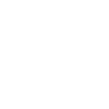
t = 0.00 s
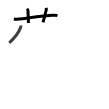
t = 3.75 s
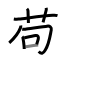
t = 7.50 s
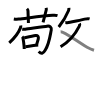
t = 11.50 s
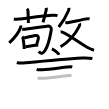
t = 15.25 s
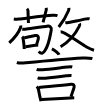
t = 19.00 s

The animated SVG that drew these frames (rendered in a browser with its animation timeline set to each time). Animation: 19 SMIL elements (animate=19); one cycle of 19.00 s.

<svg width="109px" height="109px" viewBox="0 0 px 109px" xmlns="http://www.w3.org/2000/svg" xmlns:xlink="http://www.w3.org/1999/xlink" xml:space="preserve" version="1.1"  baseProfile="full">
<path d="M13.82,18.95c1.81,0.3,3.39,0.27,4.95,0.1c8.01-0.88,25.64-3.31,33.99-3.74c1.59-0.08,3.2-0.18,4.74,0.28" style="fill:none;stroke:black;stroke-width:3;opacity:0">
  <animate attributeType="CSS" attributeName="opacity" from="0" to="1" begin="0s" dur="1s" repeatCount="Indefinite" fill="freeze" />
</path>
<path d="M26.95,8.7c0.61,0.61,1.02,1.55,1.04,2.16c0.13,5.26,0.38,7.64,0.43,12.22" style="fill:none;stroke:black;stroke-width:3;opacity:0">
  <animate attributeType="CSS" attributeName="opacity" from="0" to="1" begin="1s" dur="1s" repeatCount="Indefinite" fill="freeze" />
</path>
<path d="M46.08,7.89c0.17,0.63,0.38,1.09,0.2,1.87c-1.08,4.53-2.05,8.28-3.22,12.54" style="fill:none;stroke:black;stroke-width:3;opacity:0">
  <animate attributeType="CSS" attributeName="opacity" from="0" to="1" begin="2s" dur="1s" repeatCount="Indefinite" fill="freeze" />
</path>
<path d="M20.75,25.5c0.09,0.83,0,1.63-0.3,2.4c-1.45,3.73-5.2,9.6-11.2,14.88" style="fill:none;stroke:black;stroke-width:3;opacity:0">
  <animate attributeType="CSS" attributeName="opacity" from="0" to="1" begin="3s" dur="1s" repeatCount="Indefinite" fill="freeze" />
</path>
<path d="M22.19,29.2c1.18,0.17,2.26,0.1,3.17-0.04c3.39-0.49,19.5-2.58,21.61-2.95c2.77-0.49,4.87,0.83,4.28,3.84C49.7,38,49.18,43.58,45.29,50.1c-1.93,3.23-3.61,4.54-6.59,1.42" style="fill:none;stroke:black;stroke-width:3;opacity:0">
  <animate attributeType="CSS" attributeName="opacity" from="0" to="1" begin="4s" dur="1s" repeatCount="Indefinite" fill="freeze" />
</path>
<path d="M22.18,36.66c0.58,0.54,0.87,1.23,0.88,2.07c0.37,1.69,0.71,4.19,0.95,6.98c0.1,1.13,0.18,2.07,0.23,3.27" style="fill:none;stroke:black;stroke-width:3;opacity:0">
  <animate attributeType="CSS" attributeName="opacity" from="0" to="1" begin="5s" dur="1s" repeatCount="Indefinite" fill="freeze" />
</path>
<path d="M24.16,37.85c3.89-0.81,8.43-1.78,11.35-2.27c2.25-0.38,3.24,1.05,2.83,3.07c-0.42,2.04-0.88,2.91-1.59,5.69" style="fill:none;stroke:black;stroke-width:3;opacity:0">
  <animate attributeType="CSS" attributeName="opacity" from="0" to="1" begin="6s" dur="1s" repeatCount="Indefinite" fill="freeze" />
</path>
<path d="M25.37,46.76c2.53-0.25,6.42-0.99,10.35-1.5c0.87-0.11,1.7-0.22,2.47-0.3" style="fill:none;stroke:black;stroke-width:3;opacity:0">
  <animate attributeType="CSS" attributeName="opacity" from="0" to="1" begin="7s" dur="1s" repeatCount="Indefinite" fill="freeze" />
</path>
<path d="M68.94,7.89c0.07,1.12-0.04,1.77-0.48,2.83c-1.71,4.12-4.71,10.03-9.71,16.22" style="fill:none;stroke:black;stroke-width:3;opacity:0">
  <animate attributeType="CSS" attributeName="opacity" from="0" to="1" begin="8s" dur="1s" repeatCount="Indefinite" fill="freeze" />
</path>
<path d="M65.33,22.62c1.09,0,2.12,0.16,3.18-0.06c5.12-1.06,10.98-2.18,16.17-3.45c1.4-0.34,3.5-0.69,4.92-0.26" style="fill:none;stroke:black;stroke-width:3;opacity:0">
  <animate attributeType="CSS" attributeName="opacity" from="0" to="1" begin="9s" dur="1s" repeatCount="Indefinite" fill="freeze" />
</path>
<path d="M79.54,23.53c0.29,0.59,0.15,1.83-0.35,2.83C75.5,33.75,70.25,41,60.58,46.75" style="fill:none;stroke:black;stroke-width:3;opacity:0">
  <animate attributeType="CSS" attributeName="opacity" from="0" to="1" begin="10s" dur="1s" repeatCount="Indefinite" fill="freeze" />
</path>
<path d="M60.65,31.71c3.85-0.21,16.71,10.06,26.46,15.56c2.18,1.23,4.49,2.29,6.89,2.99" style="fill:none;stroke:black;stroke-width:3;opacity:0">
  <animate attributeType="CSS" attributeName="opacity" from="0" to="1" begin="11s" dur="1s" repeatCount="Indefinite" fill="freeze" />
</path>
<path d="M51.88,48.88c2.51,1.04,6.5,4.26,7.12,5.88" style="fill:none;stroke:black;stroke-width:3;opacity:0">
  <animate attributeType="CSS" attributeName="opacity" from="0" to="1" begin="12s" dur="1s" repeatCount="Indefinite" fill="freeze" />
</path>
<path d="M16.88,62.48c2.84,1.01,6.22,0.62,9.14,0.33c16.48-1.68,42.36-4.05,56.48-4.83c3.23-0.18,6.72-0.08,9.88,0.6" style="fill:none;stroke:black;stroke-width:3;opacity:0">
  <animate attributeType="CSS" attributeName="opacity" from="0" to="1" begin="13s" dur="1s" repeatCount="Indefinite" fill="freeze" />
</path>
<path d="M36.63,69.4c1.46,0.56,4.19,0.44,5.75,0.34c7.03-0.47,20.36-2.23,24.88-2.64c1.6-0.15,3.62-0.47,5-0.1" style="fill:none;stroke:black;stroke-width:3;opacity:0">
  <animate attributeType="CSS" attributeName="opacity" from="0" to="1" begin="14s" dur="1s" repeatCount="Indefinite" fill="freeze" />
</path>
<path d="M37.63,77.9c1.39,0.53,3.44,0.49,4.87,0.38c6.41-0.47,19.5-2.03,23.88-2.48c1.62-0.17,3.74-0.42,5.12-0.3" style="fill:none;stroke:black;stroke-width:3;opacity:0">
  <animate attributeType="CSS" attributeName="opacity" from="0" to="1" begin="15s" dur="1s" repeatCount="Indefinite" fill="freeze" />
</path>
<path d="M36.75,86.5c0.75,0.75,1.39,1.66,1.67,2.86c0.7,3.02,0.83,4.64,1.77,8.57c0.28,1.16,0.6,2.31,0.77,3.32" style="fill:none;stroke:black;stroke-width:3;opacity:0">
  <animate attributeType="CSS" attributeName="opacity" from="0" to="1" begin="16s" dur="1s" repeatCount="Indefinite" fill="freeze" />
</path>
<path d="M38.98,87.52c10.02-1.02,23.27-2.27,32.1-3.28c2.21-0.25,3.55,1.01,2.99,3.07c-0.73,2.65-2.19,6.44-3.06,9.41" style="fill:none;stroke:black;stroke-width:3;opacity:0">
  <animate attributeType="CSS" attributeName="opacity" from="0" to="1" begin="17s" dur="1s" repeatCount="Indefinite" fill="freeze" />
</path>
<path d="M41.7,99.41c7.88-0.37,18.27-1,28.79-1.45c1.23-0.05,2.47-0.1,3.73-0.15" style="fill:none;stroke:black;stroke-width:3;opacity:0">
  <animate attributeType="CSS" attributeName="opacity" from="0" to="1" begin="18s" dur="1s" repeatCount="Indefinite" fill="freeze" />
</path>
</svg>
